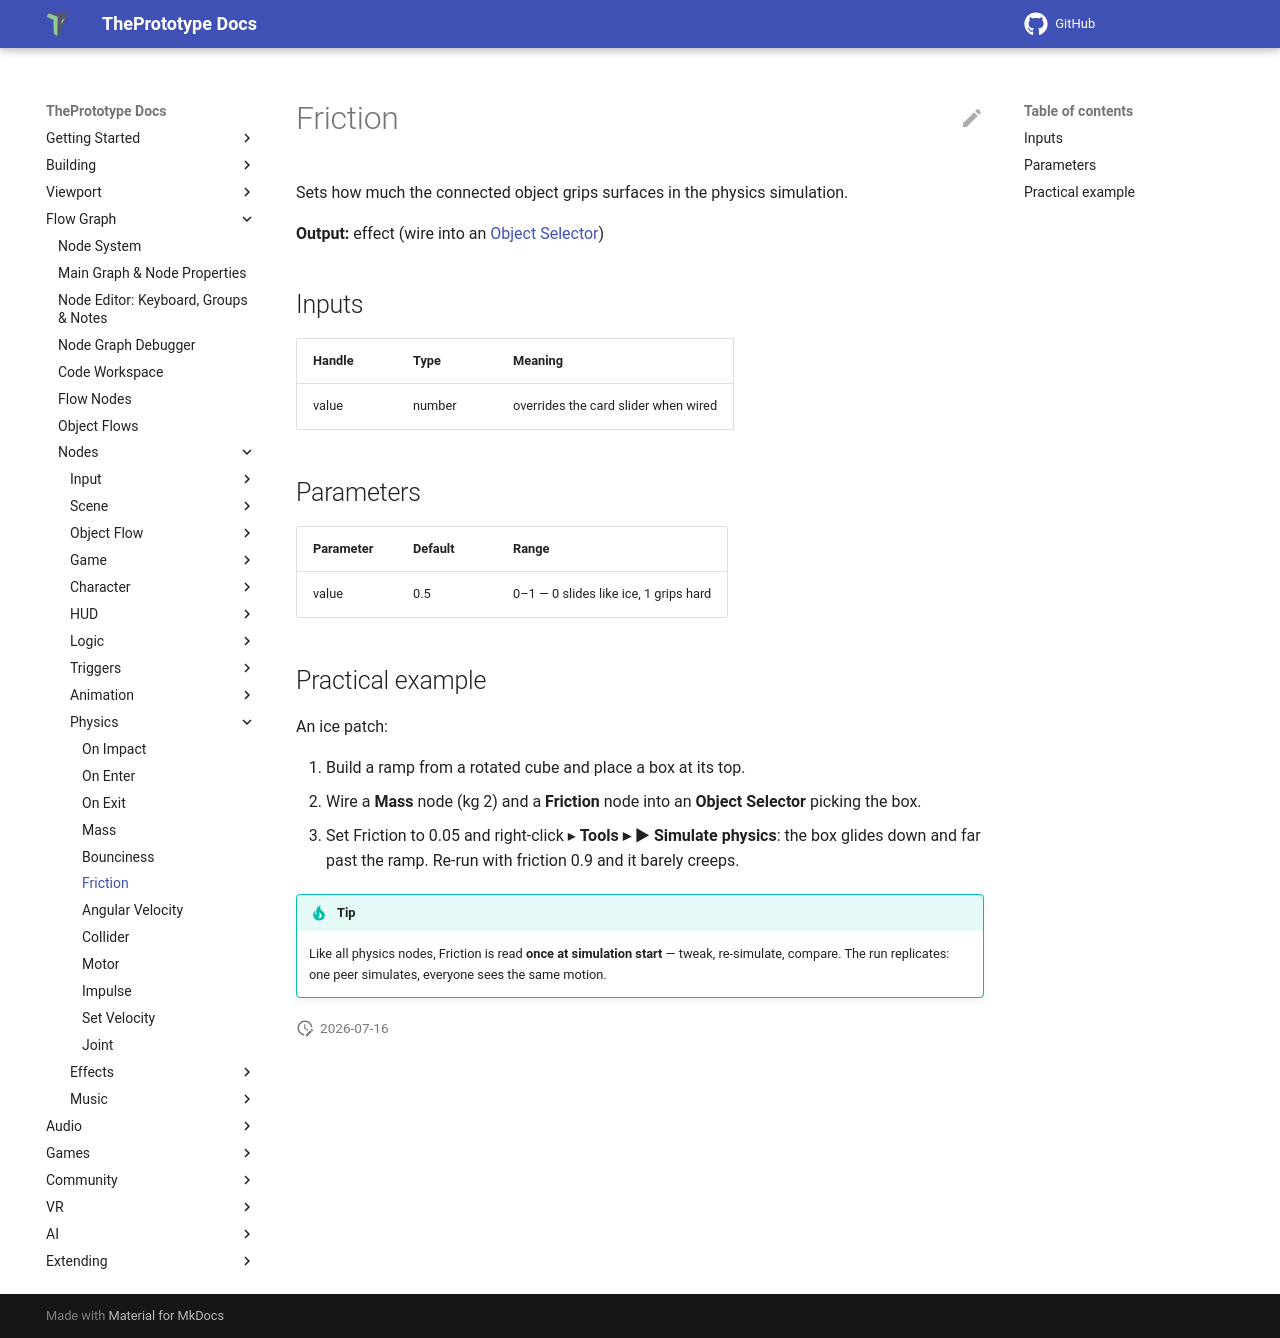

repository: theprototype-app/docs · page: nodes/friction/index.html · generator: mkdocs

# Friction

Sets how much the connected object grips surfaces in the physics simulation.

**Output:** effect (wire into an [Object Selector](objectselector.md))

## Inputs

| Handle | Type | Meaning |
|---|---|---|
| value | number | overrides the card slider when wired |

## Parameters

| Parameter | Default | Range |
|---|---|---|
| value | 0.5 | 0–1 — 0 slides like ice, 1 grips hard |

## Practical example

An ice patch:

1. Build a ramp from a rotated cube and place a box at its top.
2. Wire a **Mass** node (kg 2) and a **Friction** node into an **Object Selector** picking the box.
3. Set Friction to 0.05 and right-click ▸ **Tools ▸ ▶ Simulate physics**: the box glides down and far past the ramp. Re-run with friction 0.9 and it barely creeps.

!!! tip
    Like all physics nodes, Friction is read **once at simulation start** — tweak, re-simulate, compare. The run replicates: one peer simulates, everyone sees the same motion.
